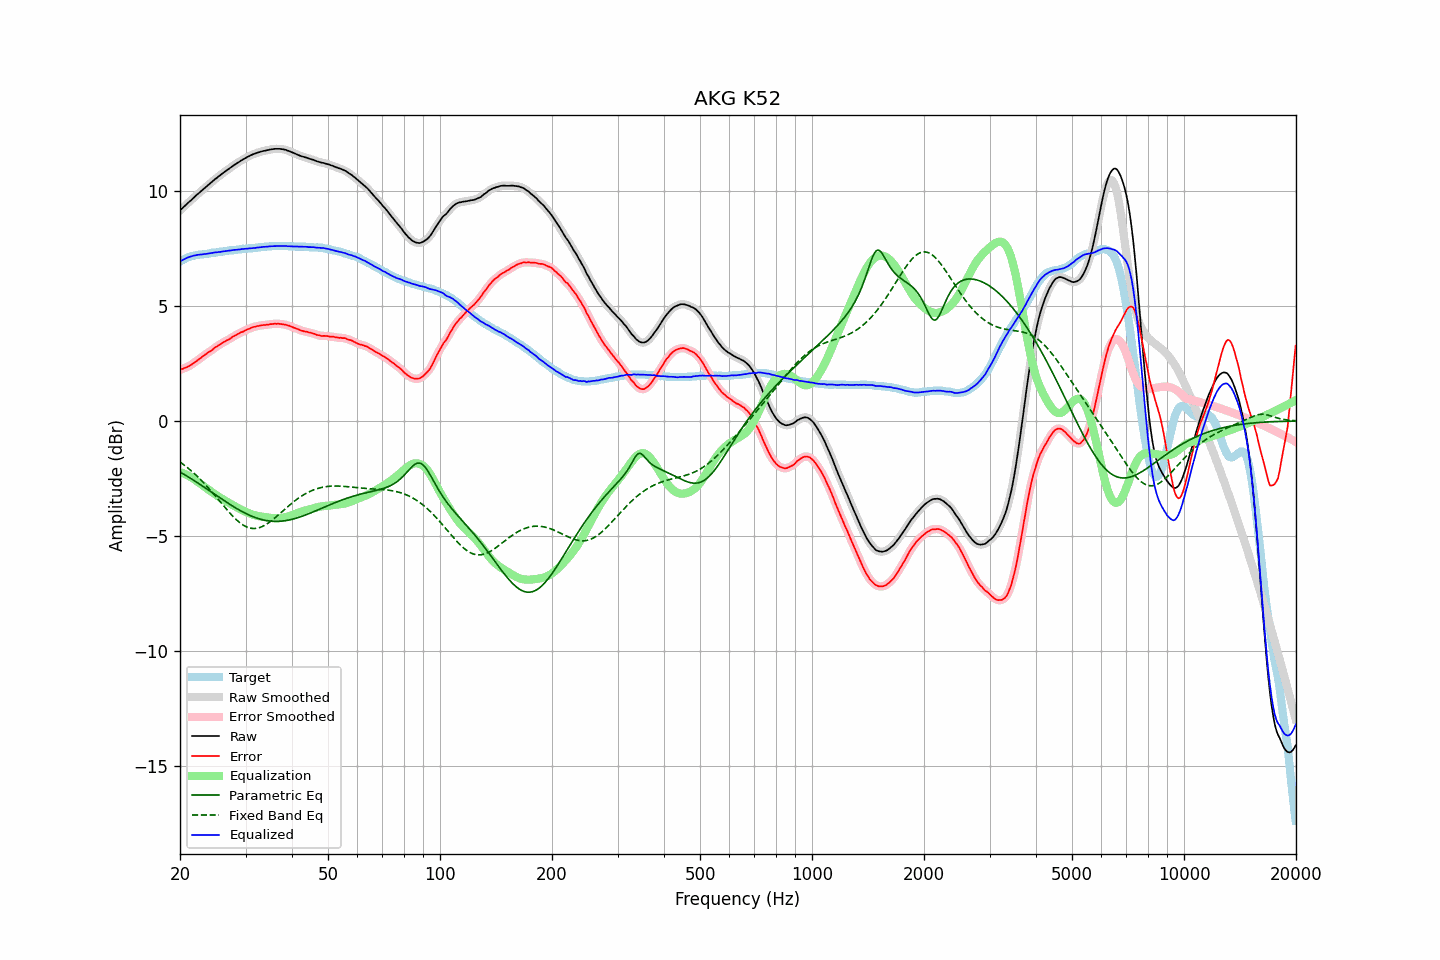

The table this chart was drawn from, first rows:
frequency, raw, error, smoothed, error_smoothed, equalization, parametric_eq, fixed_band_eq, equalized_raw, equalized_smoothed, target
20.00, 9.16, 2.22, 9.16, 2.23, -2.23, -2.22, -1.78, 6.94, 6.94, 6.94
20.20, 9.23, 2.25, 9.23, 2.25, -2.25, -2.26, -1.83, 6.98, 6.98, 6.98
20.40, 9.29, 2.27, 9.29, 2.28, -2.28, -2.30, -1.88, 7.02, 7.02, 7.02
20.61, 9.36, 2.31, 9.36, 2.31, -2.31, -2.34, -1.94, 7.05, 7.05, 7.05
20.81, 9.42, 2.33, 9.42, 2.34, -2.34, -2.38, -1.99, 7.08, 7.09, 7.09
21.02, 9.49, 2.36, 9.49, 2.37, -2.37, -2.43, -2.05, 7.12, 7.11, 7.13
21.23, 9.55, 2.40, 9.55, 2.40, -2.41, -2.47, -2.11, 7.14, 7.14, 7.15
21.44, 9.61, 2.45, 9.61, 2.45, -2.45, -2.51, -2.17, 7.16, 7.16, 7.17
21.66, 9.68, 2.49, 9.68, 2.49, -2.49, -2.56, -2.23, 7.18, 7.18, 7.19
21.87, 9.74, 2.55, 9.74, 2.54, -2.54, -2.60, -2.29, 7.20, 7.20, 7.20
22.09, 9.81, 2.60, 9.81, 2.59, -2.59, -2.65, -2.36, 7.22, 7.22, 7.22
22.31, 9.87, 2.65, 9.87, 2.64, -2.64, -2.69, -2.42, 7.23, 7.23, 7.23
22.54, 9.93, 2.69, 9.93, 2.70, -2.70, -2.74, -2.49, 7.23, 7.24, 7.24
22.76, 9.99, 2.75, 9.99, 2.75, -2.75, -2.78, -2.56, 7.24, 7.24, 7.25
22.99, 10.05, 2.80, 10.05, 2.80, -2.80, -2.83, -2.64, 7.25, 7.25, 7.25
23.22, 10.11, 2.85, 10.11, 2.85, -2.85, -2.88, -2.71, 7.26, 7.26, 7.26
23.45, 10.17, 2.90, 10.17, 2.91, -2.90, -2.92, -2.78, 7.27, 7.27, 7.27
23.69, 10.23, 2.95, 10.23, 2.95, -2.95, -2.97, -2.86, 7.28, 7.28, 7.28
23.92, 10.29, 3.01, 10.29, 3.00, -3.00, -3.02, -2.94, 7.29, 7.29, 7.29
24.16, 10.35, 3.04, 10.35, 3.05, -3.05, -3.07, -3.02, 7.30, 7.30, 7.31
24.40, 10.41, 3.09, 10.41, 3.10, -3.10, -3.11, -3.10, 7.31, 7.31, 7.33
24.65, 10.47, 3.15, 10.47, 3.15, -3.15, -3.16, -3.18, 7.32, 7.32, 7.32
24.89, 10.53, 3.21, 10.53, 3.20, -3.20, -3.21, -3.26, 7.34, 7.33, 7.33
25.14, 10.58, 3.25, 10.58, 3.25, -3.24, -3.26, -3.35, 7.34, 7.34, 7.34
25.39, 10.64, 3.30, 10.64, 3.29, -3.29, -3.30, -3.43, 7.35, 7.35, 7.35
25.65, 10.69, 3.32, 10.69, 3.33, -3.34, -3.35, -3.51, 7.36, 7.36, 7.37
25.91, 10.75, 3.38, 10.75, 3.38, -3.38, -3.40, -3.60, 7.37, 7.37, 7.37
26.16, 10.80, 3.43, 10.80, 3.42, -3.42, -3.44, -3.68, 7.38, 7.38, 7.38
26.43, 10.85, 3.46, 10.85, 3.47, -3.46, -3.49, -3.76, 7.39, 7.39, 7.39
26.69, 10.90, 3.50, 10.90, 3.50, -3.50, -3.54, -3.85, 7.40, 7.40, 7.40
26.96, 10.95, 3.53, 10.95, 3.54, -3.54, -3.58, -3.93, 7.41, 7.41, 7.42
27.23, 11.00, 3.57, 11.00, 3.58, -3.58, -3.63, -4.00, 7.42, 7.42, 7.43
27.50, 11.05, 3.62, 11.05, 3.62, -3.63, -3.67, -4.08, 7.43, 7.43, 7.43
27.77, 11.10, 3.67, 11.10, 3.67, -3.66, -3.71, -4.15, 7.44, 7.44, 7.43
28.05, 11.15, 3.70, 11.15, 3.71, -3.70, -3.76, -4.22, 7.45, 7.44, 7.45
28.33, 11.19, 3.74, 11.19, 3.74, -3.74, -3.80, -4.29, 7.45, 7.45, 7.45
28.62, 11.24, 3.78, 11.24, 3.78, -3.78, -3.84, -4.35, 7.46, 7.46, 7.46
28.90, 11.28, 3.81, 11.28, 3.82, -3.82, -3.88, -4.41, 7.46, 7.46, 7.47
29.19, 11.33, 3.86, 11.33, 3.85, -3.85, -3.92, -4.47, 7.48, 7.47, 7.47
29.48, 11.37, 3.87, 11.37, 3.89, -3.89, -3.96, -4.51, 7.48, 7.48, 7.50
29.78, 11.41, 3.92, 11.41, 3.92, -3.92, -3.99, -4.56, 7.49, 7.49, 7.49
30.08, 11.45, 3.95, 11.45, 3.95, -3.95, -4.03, -4.59, 7.50, 7.50, 7.50
30.38, 11.49, 3.99, 11.49, 3.99, -3.99, -4.06, -4.62, 7.50, 7.50, 7.50
30.68, 11.52, 4.00, 11.52, 4.01, -4.02, -4.09, -4.65, 7.51, 7.51, 7.52
30.99, 11.56, 4.04, 11.56, 4.04, -4.04, -4.12, -4.66, 7.52, 7.52, 7.52
31.30, 11.59, 4.07, 11.59, 4.07, -4.07, -4.15, -4.67, 7.52, 7.52, 7.52
31.61, 11.62, 4.09, 11.62, 4.09, -4.09, -4.18, -4.68, 7.53, 7.53, 7.53
31.93, 11.64, 4.10, 11.64, 4.11, -4.11, -4.21, -4.67, 7.53, 7.54, 7.54
32.24, 11.67, 4.13, 11.67, 4.13, -4.13, -4.23, -4.66, 7.54, 7.54, 7.54
32.57, 11.69, 4.13, 11.69, 4.14, -4.14, -4.25, -4.65, 7.55, 7.55, 7.56
32.89, 11.71, 4.15, 11.71, 4.15, -4.15, -4.27, -4.62, 7.56, 7.56, 7.56
33.22, 11.73, 4.16, 11.73, 4.16, -4.16, -4.29, -4.60, 7.57, 7.57, 7.57
33.55, 11.75, 4.17, 11.75, 4.17, -4.17, -4.31, -4.56, 7.58, 7.57, 7.58
33.89, 11.76, 4.17, 11.76, 4.18, -4.18, -4.32, -4.52, 7.58, 7.58, 7.59
34.23, 11.78, 4.19, 11.78, 4.19, -4.19, -4.33, -4.48, 7.59, 7.59, 7.59
34.57, 11.79, 4.19, 11.79, 4.20, -4.20, -4.34, -4.44, 7.59, 7.59, 7.60
34.92, 11.81, 4.21, 11.81, 4.21, -4.21, -4.35, -4.38, 7.60, 7.60, 7.60
35.27, 11.82, 4.21, 11.82, 4.22, -4.22, -4.36, -4.33, 7.60, 7.60, 7.61
35.62, 11.83, 4.22, 11.83, 4.22, -4.22, -4.36, -4.28, 7.61, 7.61, 7.61
35.97, 11.84, 4.23, 11.84, 4.23, -4.23, -4.37, -4.22, 7.61, 7.61, 7.61
... 635 more rows
